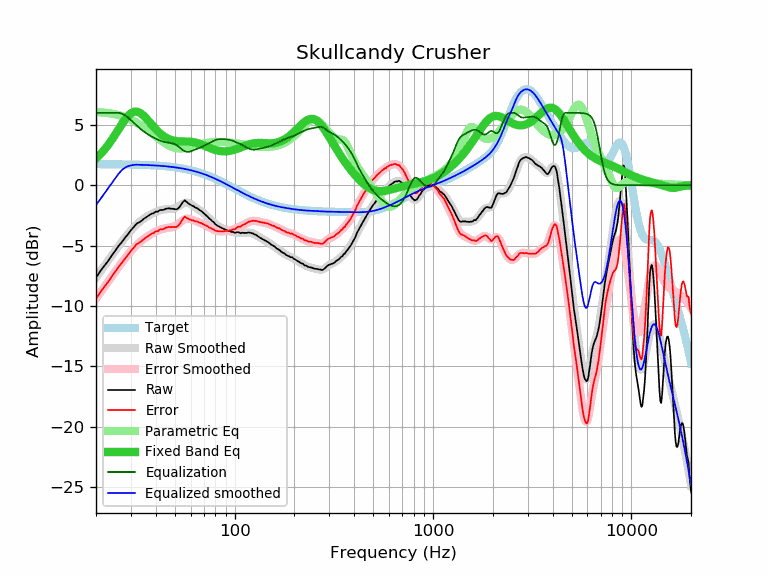

Data behind this chart, as committed beside it:
frequency, raw, error, smoothed, error_smoothed, equalization, parametric_eq, equalized_raw, equalized_smoothed, target
20, -7.67, -9.41, -7.65, -9.40, 6.00, 2.21, -1.67, -1.65, 1.74
21, -7.13, -8.87, -7.17, -8.91, 6.00, 2.55, -1.13, -1.17, 1.74
22, -6.70, -8.44, -6.70, -8.44, 6.00, 2.92, -0.70, -0.70, 1.74
23, -6.28, -8.02, -6.25, -7.99, 6.00, 3.33, -0.28, -0.25, 1.74
24, -5.83, -7.57, -5.83, -7.57, 6.00, 3.75, 0.17, 0.17, 1.74
25, -5.43, -7.16, -5.43, -7.16, 6.00, 4.20, 0.57, 0.57, 1.73
26, -5.02, -6.75, -5.04, -6.77, 6.00, 4.64, 0.98, 0.96, 1.73
27, -4.71, -6.44, -4.68, -6.41, 5.94, 5.06, 1.23, 1.25, 1.73
28, -4.36, -6.08, -4.35, -6.07, 5.80, 5.43, 1.44, 1.46, 1.72
29, -4.06, -5.78, -4.04, -5.75, 5.61, 5.74, 1.55, 1.57, 1.72
30, -3.72, -5.43, -3.75, -5.47, 5.40, 5.96, 1.68, 1.64, 1.71
31, -3.47, -5.18, -3.50, -5.20, 5.18, 6.08, 1.71, 1.69, 1.71
32, -3.19, -4.89, -3.27, -4.97, 4.97, 6.11, 1.78, 1.70, 1.70
33, -3.08, -4.78, -3.07, -4.77, 4.77, 6.04, 1.69, 1.70, 1.70
34, -2.93, -4.62, -2.90, -4.59, 4.59, 5.90, 1.66, 1.69, 1.69
35, -2.76, -4.44, -2.75, -4.43, 4.43, 5.72, 1.67, 1.68, 1.68
36, -2.63, -4.30, -2.61, -4.29, 4.29, 5.50, 1.66, 1.67, 1.67
37, -2.51, -4.17, -2.50, -4.16, 4.16, 5.28, 1.65, 1.66, 1.66
38, -2.37, -4.02, -2.39, -4.05, 4.05, 5.06, 1.68, 1.65, 1.65
39, -2.32, -3.96, -2.30, -3.94, 3.94, 4.84, 1.62, 1.64, 1.64
40, -2.19, -3.82, -2.22, -3.85, 3.85, 4.65, 1.66, 1.63, 1.63
41, -2.19, -3.81, -2.15, -3.77, 3.77, 4.47, 1.58, 1.62, 1.62
42, -2.05, -3.66, -2.09, -3.70, 3.70, 4.31, 1.65, 1.61, 1.61
43, -2.06, -3.66, -2.04, -3.64, 3.64, 4.17, 1.58, 1.60, 1.60
44, -2.03, -3.61, -2.01, -3.59, 3.59, 4.05, 1.56, 1.58, 1.58
45, -1.95, -3.52, -1.99, -3.56, 3.56, 3.95, 1.61, 1.57, 1.57
46, -1.92, -3.47, -1.98, -3.53, 3.53, 3.87, 1.61, 1.55, 1.55
47, -1.92, -3.46, -1.97, -3.51, 3.51, 3.80, 1.59, 1.54, 1.54
48, -1.95, -3.47, -1.96, -3.49, 3.49, 3.74, 1.54, 1.52, 1.52
49, -1.95, -3.45, -1.94, -3.45, 3.45, 3.70, 1.50, 1.50, 1.50
50, -1.99, -3.47, -1.90, -3.39, 3.39, 3.67, 1.40, 1.48, 1.48
51, -1.99, -3.45, -1.84, -3.31, 3.31, 3.65, 1.32, 1.46, 1.46
52, -1.91, -3.35, -1.77, -3.21, 3.21, 3.64, 1.30, 1.44, 1.44
53, -1.76, -3.18, -1.68, -3.10, 3.10, 3.63, 1.34, 1.42, 1.42
54, -1.55, -2.95, -1.59, -2.99, 2.99, 3.63, 1.44, 1.40, 1.40
55, -1.37, -2.75, -1.52, -2.89, 2.89, 3.63, 1.52, 1.38, 1.38
56, -1.25, -2.60, -1.47, -2.82, 2.82, 3.62, 1.57, 1.35, 1.35
57, -1.36, -2.69, -1.45, -2.77, 2.77, 3.62, 1.41, 1.33, 1.33
58, -1.46, -2.76, -1.46, -2.76, 2.76, 3.62, 1.30, 1.30, 1.30
59, -1.56, -2.83, -1.50, -2.78, 2.78, 3.61, 1.22, 1.27, 1.27
60, -1.62, -2.86, -1.57, -2.81, 2.81, 3.60, 1.19, 1.24, 1.24
61, -1.70, -2.92, -1.64, -2.86, 2.86, 3.59, 1.16, 1.22, 1.22
62, -1.73, -2.92, -1.72, -2.90, 2.90, 3.57, 1.17, 1.19, 1.19
63, -1.83, -2.99, -1.80, -2.95, 2.95, 3.55, 1.12, 1.16, 1.16
64, -1.88, -3.00, -1.87, -3.00, 3.00, 3.52, 1.12, 1.12, 1.12
65, -1.92, -3.01, -1.95, -3.04, 3.04, 3.49, 1.12, 1.09, 1.09
66, -2.02, -3.08, -2.02, -3.08, 3.08, 3.45, 1.06, 1.06, 1.06
67, -2.09, -3.11, -2.09, -3.12, 3.12, 3.42, 1.03, 1.02, 1.02
68, -2.14, -3.13, -2.17, -3.16, 3.16, 3.38, 1.02, 0.99, 0.99
69, -2.25, -3.20, -2.25, -3.20, 3.20, 3.33, 0.95, 0.95, 0.95
70, -2.33, -3.25, -2.33, -3.25, 3.25, 3.29, 0.92, 0.92, 0.92
71, -2.43, -3.31, -2.42, -3.30, 3.30, 3.25, 0.87, 0.88, 0.88
72, -2.52, -3.36, -2.51, -3.36, 3.36, 3.20, 0.84, 0.84, 0.84
73, -2.59, -3.40, -2.61, -3.41, 3.41, 3.16, 0.82, 0.81, 0.81
74, -2.72, -3.49, -2.70, -3.47, 3.47, 3.12, 0.75, 0.77, 0.77
75, -2.79, -3.52, -2.79, -3.52, 3.52, 3.08, 0.73, 0.73, 0.73
76, -2.87, -3.56, -2.88, -3.57, 3.57, 3.04, 0.70, 0.69, 0.69
77, -2.98, -3.63, -2.97, -3.62, 3.62, 3.01, 0.64, 0.65, 0.65
78, -3.03, -3.64, -3.06, -3.67, 3.67, 2.98, 0.64, 0.61, 0.61
79, -3.13, -3.70, -3.14, -3.71, 3.71, 2.95, 0.58, 0.57, 0.57
... 553 more rows
